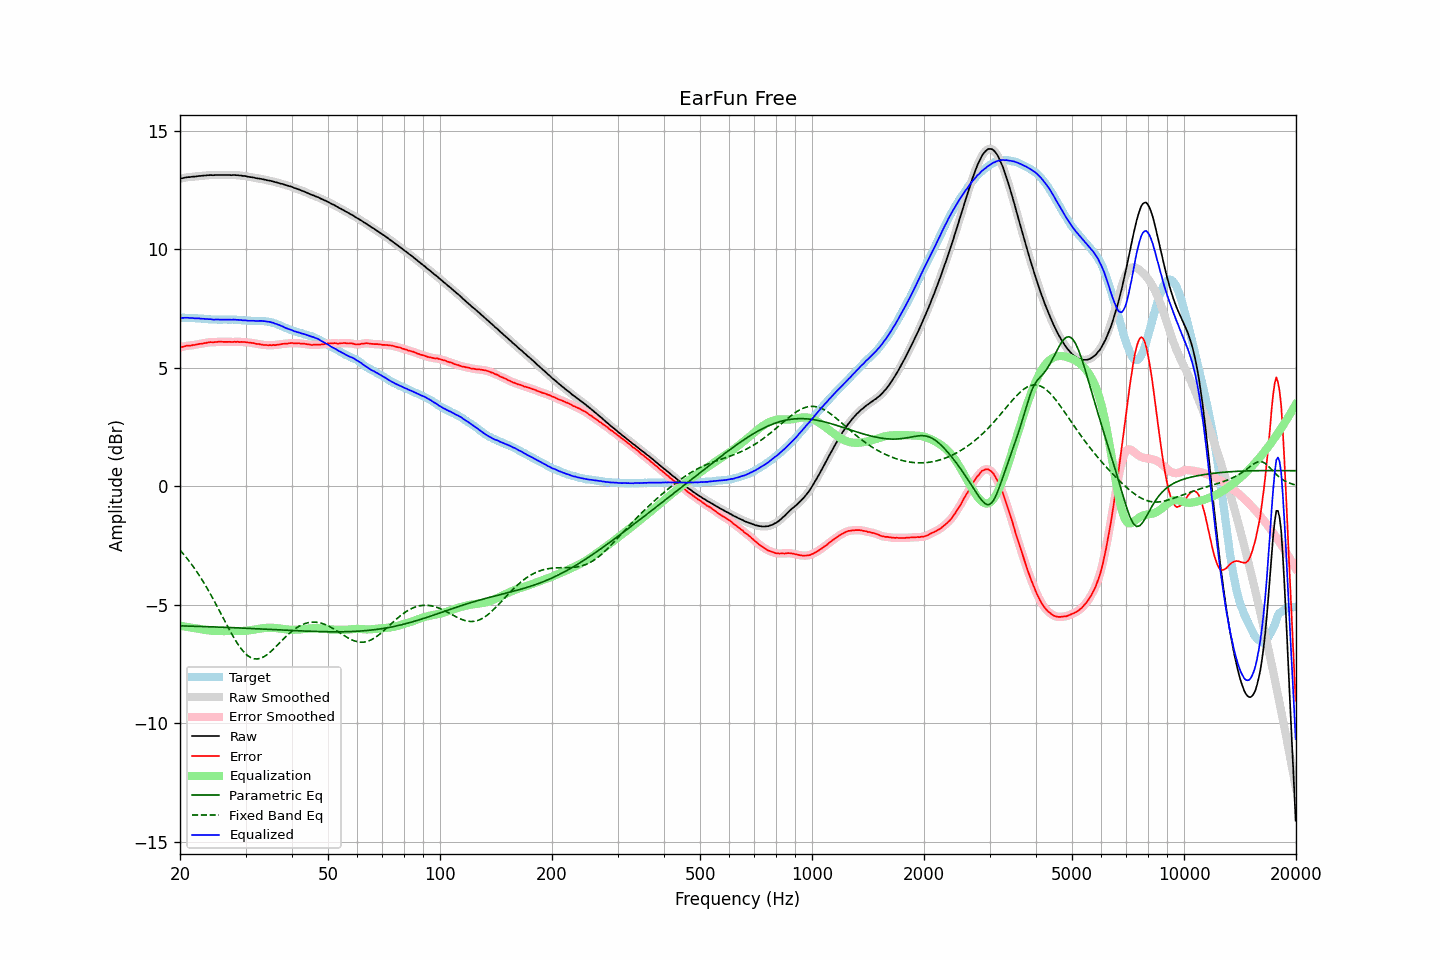

The file beside this chart, header and first rows:
frequency, raw, error, smoothed, error_smoothed, equalization, parametric_eq, fixed_band_eq, equalized_raw, equalized_smoothed, target
20.00, 12.99, 5.87, 12.99, 5.87, -5.88, -5.88, -2.69, 7.12, 7.11, 7.12
20.20, 13.00, 5.88, 13.01, 5.89, -5.89, -5.88, -2.76, 7.11, 7.12, 7.12
20.40, 13.01, 5.90, 13.02, 5.90, -5.90, -5.88, -2.84, 7.11, 7.12, 7.12
20.61, 13.03, 5.91, 13.03, 5.92, -5.91, -5.89, -2.92, 7.12, 7.12, 7.12
20.81, 13.04, 5.94, 13.04, 5.93, -5.92, -5.89, -3.00, 7.12, 7.12, 7.11
21.02, 13.05, 5.95, 13.05, 5.94, -5.93, -5.89, -3.09, 7.12, 7.12, 7.11
21.23, 13.05, 5.95, 13.06, 5.95, -5.95, -5.89, -3.18, 7.11, 7.11, 7.11
21.44, 13.06, 5.95, 13.06, 5.95, -5.96, -5.89, -3.27, 7.11, 7.11, 7.12
21.66, 13.07, 5.97, 13.07, 5.96, -5.97, -5.90, -3.36, 7.11, 7.10, 7.11
21.87, 13.07, 5.97, 13.08, 5.97, -5.98, -5.90, -3.45, 7.10, 7.10, 7.11
22.09, 13.08, 5.99, 13.08, 5.99, -5.99, -5.90, -3.55, 7.10, 7.10, 7.09
22.31, 13.09, 6.00, 13.09, 6.00, -6.00, -5.90, -3.65, 7.10, 7.09, 7.09
22.54, 13.10, 6.02, 13.10, 6.01, -6.01, -5.90, -3.75, 7.09, 7.09, 7.08
22.76, 13.10, 6.02, 13.11, 6.02, -6.02, -5.91, -3.86, 7.08, 7.08, 7.08
22.99, 13.11, 6.03, 13.11, 6.03, -6.04, -5.91, -3.97, 7.08, 7.08, 7.08
23.22, 13.12, 6.05, 13.12, 6.04, -6.05, -5.91, -4.08, 7.07, 7.07, 7.07
23.45, 13.12, 6.05, 13.13, 6.06, -6.06, -5.91, -4.19, 7.06, 7.07, 7.07
23.69, 13.13, 6.07, 13.13, 6.07, -6.07, -5.92, -4.31, 7.07, 7.07, 7.06
23.92, 13.13, 6.08, 13.14, 6.08, -6.07, -5.92, -4.43, 7.06, 7.06, 7.05
24.16, 13.14, 6.09, 13.14, 6.09, -6.08, -5.92, -4.55, 7.06, 7.05, 7.05
24.40, 13.13, 6.08, 13.14, 6.09, -6.09, -5.92, -4.67, 7.04, 7.05, 7.05
24.65, 13.13, 6.08, 13.14, 6.09, -6.09, -5.93, -4.80, 7.04, 7.04, 7.05
24.89, 13.14, 6.10, 13.14, 6.09, -6.10, -5.93, -4.92, 7.05, 7.04, 7.05
25.14, 13.14, 6.10, 13.14, 6.10, -6.10, -5.93, -5.05, 7.04, 7.04, 7.05
25.39, 13.14, 6.11, 13.14, 6.11, -6.10, -5.93, -5.18, 7.04, 7.04, 7.04
25.65, 13.14, 6.11, 13.14, 6.11, -6.10, -5.94, -5.31, 7.04, 7.04, 7.04
25.91, 13.14, 6.11, 13.14, 6.11, -6.10, -5.94, -5.44, 7.04, 7.04, 7.03
26.16, 13.14, 6.10, 13.14, 6.10, -6.10, -5.94, -5.57, 7.04, 7.04, 7.04
26.43, 13.14, 6.10, 13.14, 6.10, -6.10, -5.94, -5.70, 7.04, 7.04, 7.04
26.69, 13.14, 6.10, 13.14, 6.10, -6.10, -5.95, -5.83, 7.04, 7.04, 7.04
26.96, 13.14, 6.10, 13.14, 6.10, -6.10, -5.95, -5.95, 7.04, 7.04, 7.04
27.23, 13.14, 6.10, 13.14, 6.10, -6.10, -5.95, -6.08, 7.04, 7.04, 7.04
27.50, 13.13, 6.09, 13.14, 6.10, -6.10, -5.96, -6.20, 7.03, 7.04, 7.04
27.77, 13.14, 6.10, 13.14, 6.10, -6.10, -5.96, -6.32, 7.04, 7.04, 7.05
28.05, 13.14, 6.11, 13.14, 6.10, -6.10, -5.96, -6.44, 7.04, 7.04, 7.04
28.33, 13.13, 6.10, 13.14, 6.10, -6.10, -5.96, -6.55, 7.03, 7.04, 7.03
28.62, 13.13, 6.11, 13.13, 6.10, -6.10, -5.97, -6.65, 7.03, 7.03, 7.02
28.90, 13.12, 6.09, 13.12, 6.10, -6.10, -5.97, -6.75, 7.02, 7.02, 7.03
29.19, 13.12, 6.10, 13.12, 6.10, -6.10, -5.97, -6.84, 7.02, 7.02, 7.02
29.48, 13.10, 6.09, 13.11, 6.10, -6.10, -5.98, -6.93, 7.01, 7.01, 7.01
29.78, 13.10, 6.10, 13.10, 6.09, -6.09, -5.98, -7.00, 7.01, 7.01, 7.01
30.08, 13.09, 6.09, 13.09, 6.09, -6.09, -5.98, -7.07, 7.01, 7.00, 7.01
30.38, 13.07, 6.08, 13.08, 6.08, -6.08, -5.99, -7.13, 6.99, 7.00, 6.99
30.68, 13.06, 6.07, 13.06, 6.07, -6.07, -5.99, -7.18, 6.99, 6.99, 6.99
30.99, 13.05, 6.06, 13.05, 6.06, -6.06, -5.99, -7.22, 6.99, 6.99, 6.99
31.30, 13.04, 6.05, 13.04, 6.05, -6.05, -6.00, -7.25, 6.99, 6.99, 6.99
31.61, 13.03, 6.05, 13.03, 6.04, -6.04, -6.00, -7.27, 6.99, 6.99, 6.99
31.93, 13.01, 6.03, 13.02, 6.03, -6.03, -6.00, -7.28, 6.98, 6.99, 6.98
32.24, 13.00, 6.01, 13.00, 6.02, -6.02, -6.00, -7.28, 6.99, 6.99, 6.99
32.57, 12.99, 6.01, 12.99, 6.01, -6.01, -6.01, -7.27, 6.99, 6.99, 6.98
32.89, 12.98, 5.99, 12.98, 5.99, -6.00, -6.01, -7.25, 6.99, 6.99, 6.99
33.22, 12.97, 5.99, 12.97, 5.99, -5.99, -6.01, -7.22, 6.99, 6.99, 6.99
33.55, 12.95, 5.97, 12.96, 5.98, -5.98, -6.02, -7.19, 6.98, 6.98, 6.98
33.89, 12.94, 5.97, 12.94, 5.97, -5.97, -6.02, -7.15, 6.97, 6.97, 6.97
34.23, 12.92, 5.96, 12.93, 5.97, -5.97, -6.03, -7.10, 6.96, 6.96, 6.96
34.57, 12.91, 5.96, 12.91, 5.96, -5.96, -6.03, -7.05, 6.95, 6.95, 6.96
34.92, 12.90, 5.97, 12.90, 5.96, -5.96, -6.03, -7.00, 6.94, 6.94, 6.93
35.27, 12.88, 5.95, 12.89, 5.96, -5.96, -6.04, -6.93, 6.92, 6.92, 6.93
35.62, 12.87, 5.98, 12.87, 5.96, -5.97, -6.04, -6.87, 6.91, 6.90, 6.90
35.97, 12.84, 5.96, 12.85, 5.97, -5.97, -6.04, -6.80, 6.87, 6.88, 6.88
... 635 more rows
